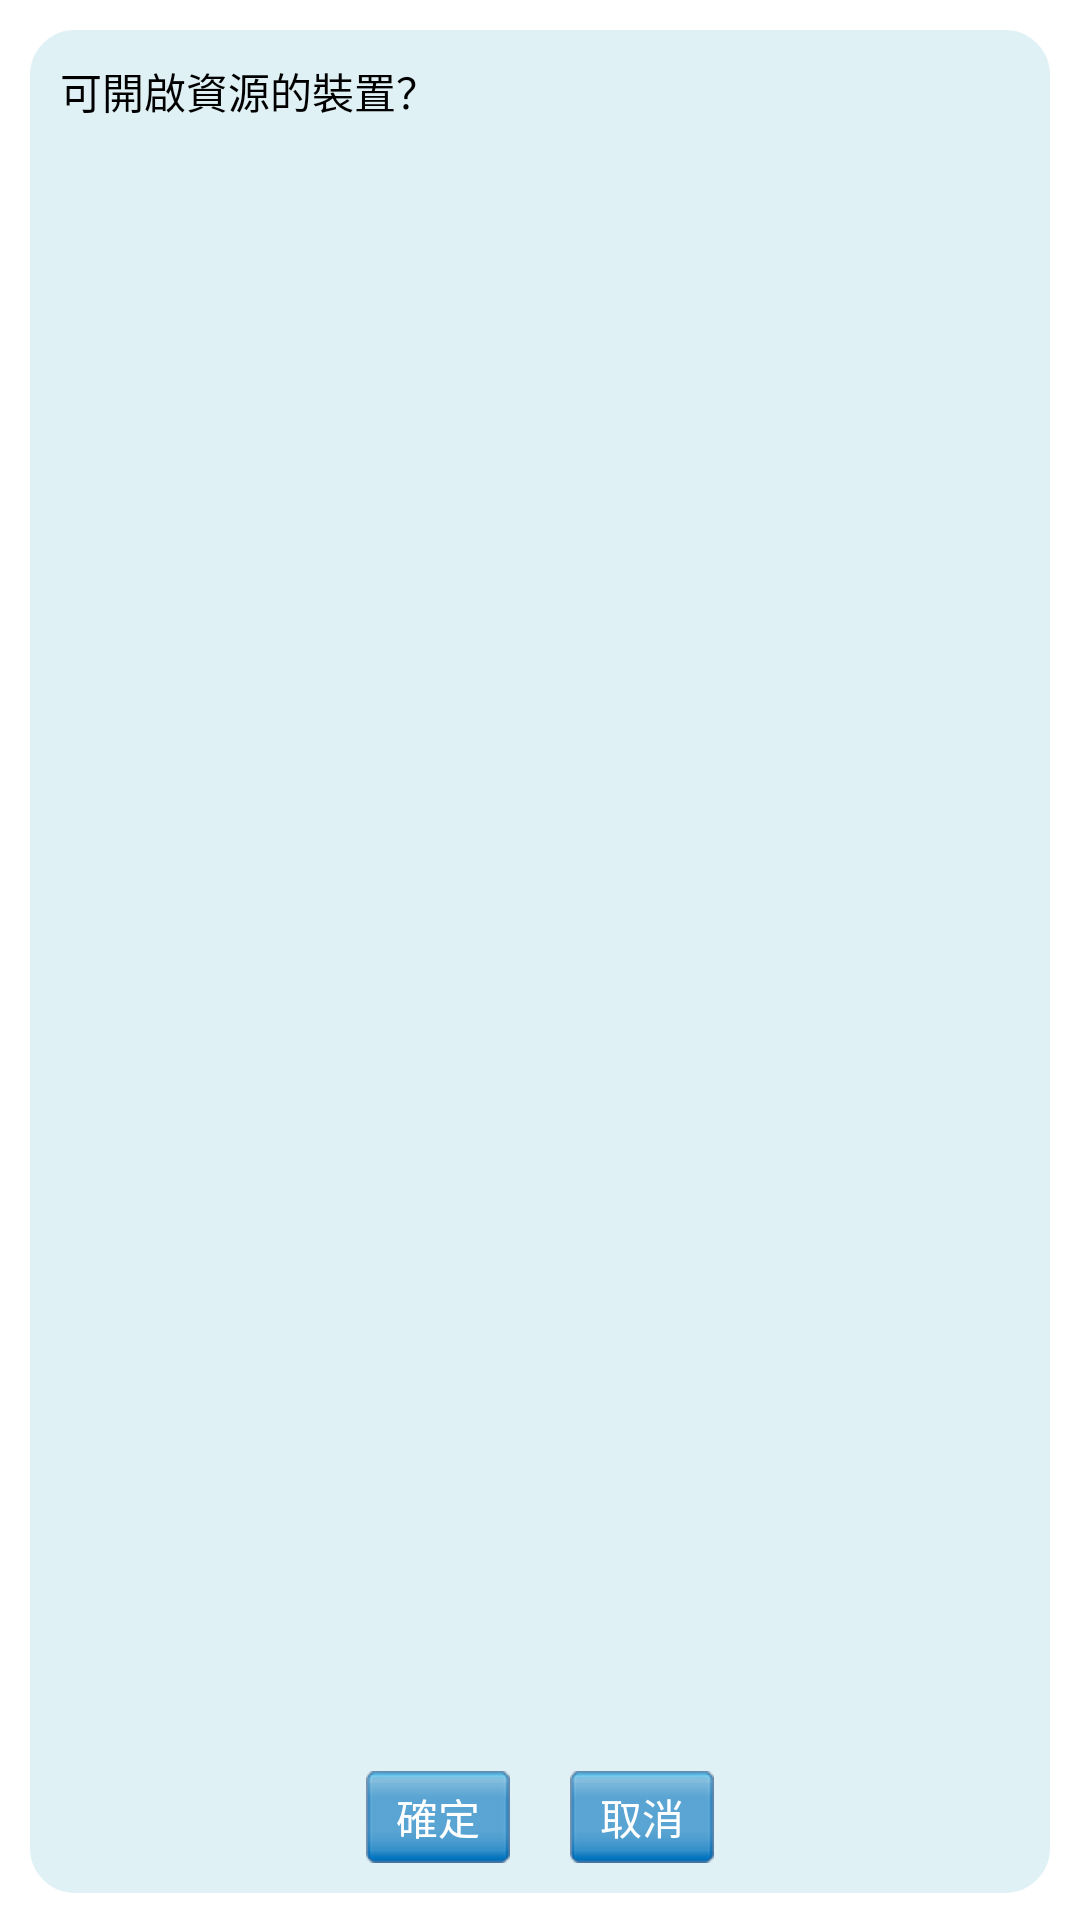

This screen was rendered from an Android layout file. Write that file and the resources it references.
<!-- AndroidManifest.xml: application theme android:Theme.Light.NoTitleBar -->
<!-- res/layout/op2c_dialog_device.xml -->
<?xml version="1.0" encoding="utf-8"?>
<RelativeLayout
    xmlns:android="http://schemas.android.com/apk/res/android"
	android:layout_width="fill_parent"
	android:layout_height="wrap_content"
    android:layout_gravity="center"
    android:layout_margin="10dp"
    android:background="@drawable/op2c_dialog_header"
    android:orientation="vertical"
  >
        <LinearLayout
            android:id="@+id/dialog_header"
            android:layout_alignParentTop="true"
            
            android:layout_width="fill_parent"
            android:layout_height="wrap_content"
            
            android:orientation="vertical" >

            <TextView
                
                android:id="@+id/txt_custom_dialog"
                android:layout_width="fill_parent"
                android:layout_height="wrap_content"
                android:layout_margin="10dp"
                android:text="可開啟資源的裝置？"
                android:textSize="14sp"
                android:textColor="#000000" />
        </LinearLayout>

                <ListView
                     android:layout_above="@+id/lytYesNo"
                    android:id="@+id/device_list"
                    android:layout_width="match_parent"
                    android:layout_height="match_parent"
                    android:layout_below="@+id/dialog_header"
                    android:layout_margin="5dp"
                    android:orientation="vertical" >

        </ListView>
        
        <LinearLayout
           
           android:id="@+id/lytYesNo"
            android:padding="10dp"
            android:layout_alignParentBottom="true"
            android:layout_width="fill_parent"
            android:layout_height="wrap_content"
            android:layout_margin="0dp"
            
            android:gravity="center"
            android:orientation="horizontal" >

            <Button
                android:textSize="14dp"
                android:id="@+id/btn_custom_yes"
                android:layout_width="wrap_content"
                android:layout_height="wrap_content"
                android:layout_marginRight="10dp"
                android:background="@drawable/btn_sort"
                android:text="確定"
                android:paddingTop="5dp"
                android:paddingBottom="5dp"
                
                android:paddingRight="10dp"
                android:paddingLeft="10dp"
                android:textColor="#ffffff" />

            <Button
                android:textSize="14dp"
                android:id="@+id/btn_custom_no"
                android:layout_width="wrap_content"
                android:layout_height="wrap_content"
                android:layout_marginLeft="10dp"
                android:background="@drawable/btn_sort"
                              android:paddingTop="5dp"
                android:paddingBottom="5dp"
                
                android:paddingRight="10dp"
                android:paddingLeft="10dp"
                android:textColor="#ffffff"
                android:text="取消"
                 />
        </LinearLayout>


    </RelativeLayout>
<!-- resources referenced by this layout -->
<resources>
  <!-- drawable btn_sort (drawable) -->
  <?xml version="1.0" encoding="UTF-8"?>
  
  <selector xmlns:android="http://schemas.android.com/apk/res/android">
    <item android:state_focused="true" android:state_pressed="true" android:drawable="@drawable/webdas_top_bt_onbg" />
    <item android:state_focused="false" android:state_pressed="true" android:drawable="@drawable/webdas_top_bt_onbg" />
    <item android:drawable="@drawable/webdas_top_bt_bg" />
  </selector>
  <!-- drawable op2c_dialog_header (drawable) -->
  <?xml version="1.0" encoding="utf-8"?>
  <inset xmlns:android="http://schemas.android.com/apk/res/android"
      android:insetBottom="-1dp" >
  
      <shape android:shape="rectangle" >
          <solid android:color="#dff1f4" />
  
          <corners
              android:bottomLeftRadius="20dp"
              android:bottomRightRadius="20dp"
              android:topLeftRadius="20dp"
              android:topRightRadius="20dp" />
  
          <stroke
              android:width="10dp"
              android:color="#ffffff" />
  
          <padding
              android:bottom="10dp"
              android:left="10dp"
              android:right="10dp"
              android:top="10dp" />
      </shape>
  
  </inset>
</resources>
